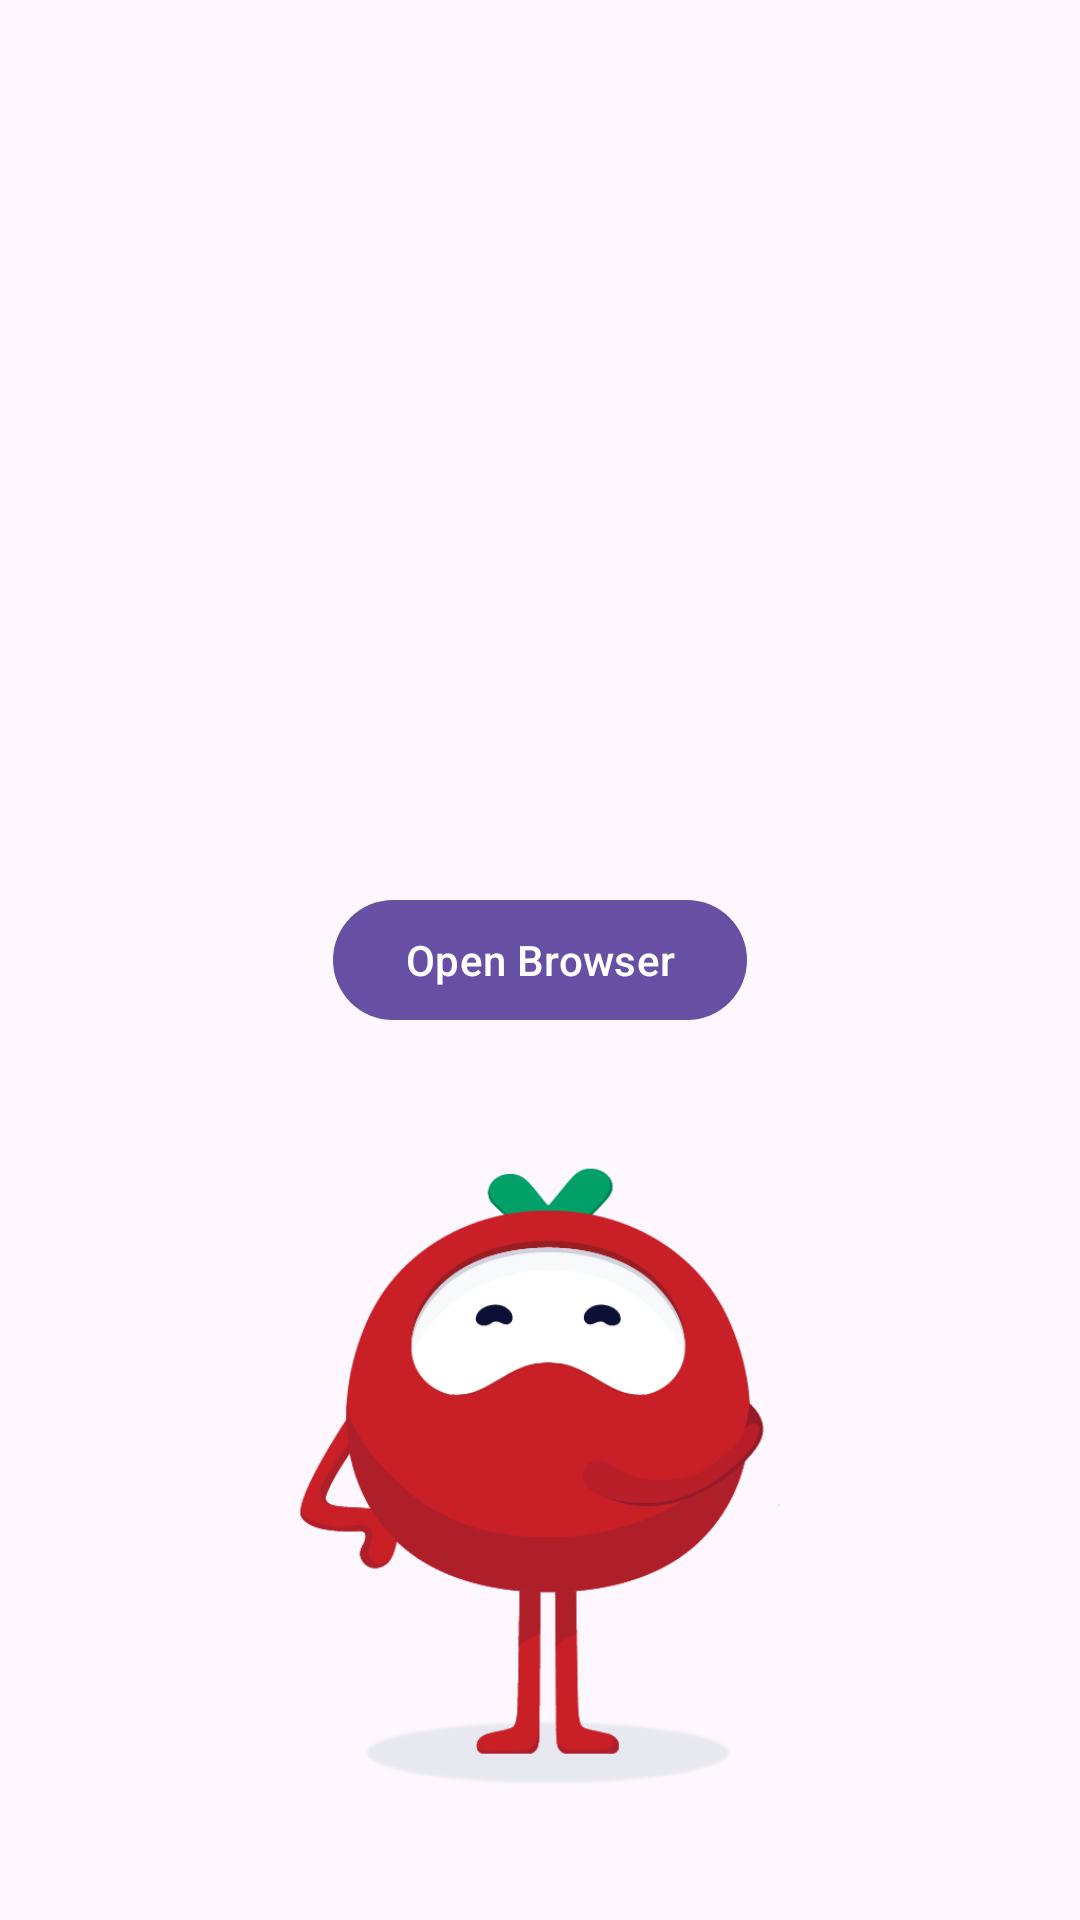

Write the Android layout XML for this screen, with the resource values it uses.
<!-- AndroidManifest.xml: application theme Theme.TamatemPlusWebView -->
<!-- res/layout/fragment_home_page.xml -->
<?xml version="1.0" encoding="utf-8"?>
<androidx.constraintlayout.widget.ConstraintLayout xmlns:android="http://schemas.android.com/apk/res/android"
    xmlns:tools="http://schemas.android.com/tools"
    android:layout_width="match_parent"
    android:layout_height="match_parent"
    xmlns:app="http://schemas.android.com/apk/res-auto"
    >

    <ImageView
        android:id="@+id/imageView"
        android:layout_width="250dp"
        android:layout_height="250dp"
        android:src="@drawable/tamatem2"
        app:layout_constraintBottom_toBottomOf="parent"
        app:layout_constraintEnd_toEndOf="parent"
        app:layout_constraintStart_toStartOf="parent"
        app:layout_constraintTop_toBottomOf="@+id/btnOpenBrowser" />

    <com.google.android.material.button.MaterialButton
        android:id="@+id/btnOpenBrowser"
        android:layout_width="wrap_content"
        android:layout_height="wrap_content"
        android:text="Open Browser"
        app:iconGravity="start"
        app:iconPadding="8dp"
        app:layout_constraintBottom_toBottomOf="parent"
        app:layout_constraintEnd_toEndOf="parent"
        app:layout_constraintStart_toStartOf="parent"
        app:layout_constraintTop_toTopOf="parent" />



</androidx.constraintlayout.widget.ConstraintLayout>
<!-- resources referenced by this layout -->
<resources>
  <!-- drawable tamatem2: png bitmap (drawable, 36586 bytes) -->
  <style name="Theme.TamatemPlusWebView" parent="Base.Theme.TamatemPlusWebView" />
  <style name="Base.Theme.TamatemPlusWebView" parent="Theme.Material3.DayNight.NoActionBar">
          
          
      </style>
</resources>
